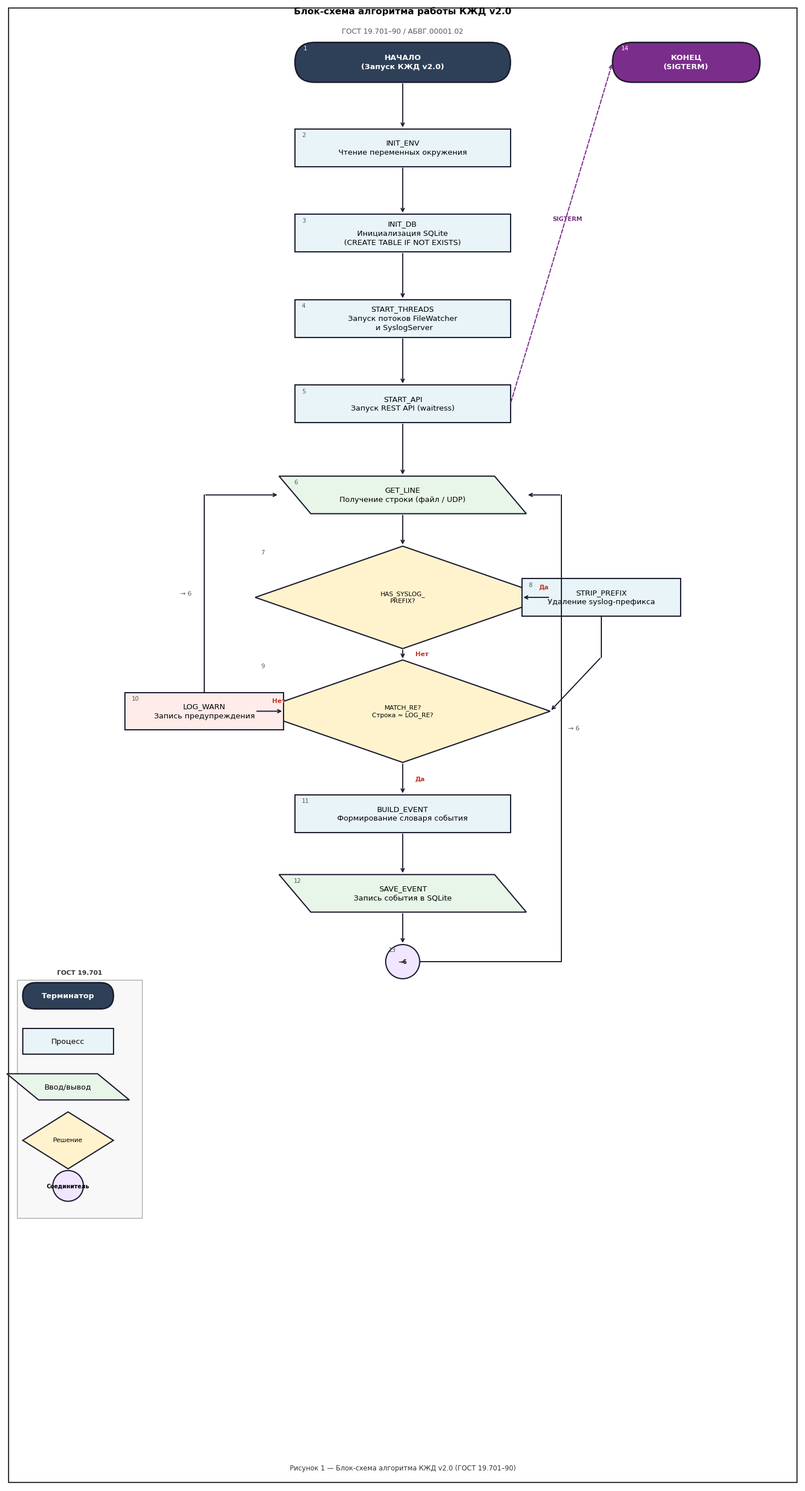

This figure's Python source:

import matplotlib
matplotlib.use('Agg')
import matplotlib.pyplot as plt
import matplotlib.patches as mpatches
from matplotlib.patches import FancyBboxPatch, FancyArrowPatch
import matplotlib.patheffects as pe
import numpy as np

# ─── canvas ───────────────────────────────────────────────────────────────
FIG_W, FIG_H = 14, 26
fig, ax = plt.subplots(figsize=(FIG_W, FIG_H))
ax.set_xlim(0, FIG_W)
ax.set_ylim(0, FIG_H)
ax.axis('off')
fig.patch.set_facecolor('#FFFFFF')

# ─── colours ──────────────────────────────────────────────────────────────
C_TERM  = '#2E4057'   # terminator
C_PROC  = '#E8F4F8'   # process  (light blue)
C_DEC   = '#FFF3CD'   # decision (light yellow)
C_IO    = '#E8F5E9'   # input/output (light green)
C_CONN  = '#F0E6FF'   # connector (lavender)
C_LINE  = '#1A1A2E'   # arrows
C_EDGE  = '#1A1A2E'   # edges
FONT    = 'DejaVu Sans'
FS_MAIN = 9.5
FS_LBL  = 8
FS_NUM  = 7.5

# ─── helper: text wrap ───────────────────────────────────────────────────
def txt(ax, x, y, s, size=FS_MAIN, color='black', bold=False, ha='center', va='center'):
    w = 'bold' if bold else 'normal'
    ax.text(x, y, s, ha=ha, va=va, fontsize=size, fontweight=w,
            color=color, fontfamily=FONT, zorder=5,
            linespacing=1.35, multialignment='center')

# ─── ГОСТ 19.701 shape drawers ───────────────────────────────────────────

def terminator(ax, cx, cy, w=3.2, h=0.72, label='', num='', fc=C_TERM, ec=C_EDGE):
    """Rounded-rect (ГОСТ: терминатор)"""
    r = h / 2
    bbox = FancyBboxPatch((cx - w/2, cy - h/2), w, h,
                           boxstyle=f"round,pad=0,rounding_size={r}",
                           fc=fc, ec=ec, lw=1.8, zorder=3)
    ax.add_patch(bbox)
    txt(ax, cx, cy, label, size=FS_MAIN, color='white', bold=True)
    if num:
        txt(ax, cx - w/2 + 0.15, cy + h/2 - 0.05, num, size=FS_NUM, color='white', ha='left', va='top')
    return cy - h/2, cy + h/2

def process(ax, cx, cy, w=3.6, h=0.68, label='', num='', fc=C_PROC, ec=C_EDGE):
    """Rectangle (ГОСТ: процесс)"""
    rect = plt.Rectangle((cx - w/2, cy - h/2), w, h,
                          fc=fc, ec=ec, lw=1.5, zorder=3)
    ax.add_patch(rect)
    txt(ax, cx, cy, label, size=FS_MAIN)
    if num:
        txt(ax, cx - w/2 + 0.12, cy + h/2 - 0.06, num, size=FS_NUM, color='#555', ha='left', va='top')
    return cy - h/2, cy + h/2

def io_block(ax, cx, cy, w=3.6, h=0.68, label='', num='', fc=C_IO, ec=C_EDGE):
    """Parallelogram (ГОСТ: ввод/вывод), skew=0.25"""
    sk = 0.28
    xs = [cx - w/2 + sk, cx + w/2 + sk, cx + w/2 - sk, cx - w/2 - sk]
    ys = [cy - h/2, cy - h/2, cy + h/2, cy + h/2]
    poly = plt.Polygon(list(zip(xs, ys)), closed=True, fc=fc, ec=ec, lw=1.5, zorder=3)
    ax.add_patch(poly)
    txt(ax, cx, cy, label, size=FS_MAIN)
    if num:
        txt(ax, cx - w/2 - 0.02, cy + h/2 - 0.06, num, size=FS_NUM, color='#555', ha='left', va='top')
    return cy - h/2, cy + h/2

def decision(ax, cx, cy, hw=2.4, hh=0.88, label='', num='', fc=C_DEC, ec=C_EDGE):
    """Diamond (ГОСТ: решение)"""
    xs = [cx, cx + hw, cx, cx - hw]
    ys = [cy - hh, cy, cy + hh, cy]
    poly = plt.Polygon(list(zip(xs, ys)), closed=True, fc=fc, ec=ec, lw=1.5, zorder=3)
    ax.add_patch(poly)
    txt(ax, cx, cy, label, size=FS_LBL)
    if num:
        txt(ax, cx - hw + 0.1, cy + hh - 0.06, num, size=FS_NUM, color='#555', ha='left', va='top')
    # returns (bottom_y, top_y, left_x, right_x, cy)
    return cy - hh, cy + hh, cx - hw, cx + hw, cy

def connector(ax, cx, cy, r=0.3, label='', num='', fc=C_CONN, ec=C_EDGE):
    """Circle (ГОСТ: соединитель)"""
    circ = plt.Circle((cx, cy), r, fc=fc, ec=ec, lw=1.5, zorder=3)
    ax.add_patch(circ)
    txt(ax, cx, cy, label, size=FS_LBL - 1, bold=True)
    if num:
        txt(ax, cx - r + 0.05, cy + r - 0.04, num, size=FS_NUM, color='#555', ha='left', va='top')
    return cy - r, cy + r

def arrow(ax, x1, y1, x2, y2, label='', lpos='mid', color=C_LINE, ls='-'):
    """Straight arrow with optional label"""
    ax.annotate('', xy=(x2, y2), xytext=(x1, y1),
                arrowprops=dict(arrowstyle='->', color=color, lw=1.4,
                                linestyle=ls,
                                connectionstyle='arc3,rad=0.0'),
                zorder=4)
    if label:
        mx = (x1 + x2) / 2
        my = (y1 + y2) / 2
        dx = x2 - x1; dy = y2 - y1
        # offset label perpendicular
        if abs(dx) > abs(dy):
            lx, ly = mx + 0.05, my + 0.18
        else:
            lx, ly = mx + 0.22, my
        txt(ax, lx, ly, label, size=FS_LBL, color='#C0392B', bold=True, ha='left')

def polyline(ax, pts, color=C_LINE, ls='-', lw=1.4, arrow_end=True):
    """Multi-segment line with optional arrow at end"""
    xs = [p[0] for p in pts]; ys = [p[1] for p in pts]
    ax.plot(xs[:-1], ys[:-1], color=color, lw=lw, linestyle=ls, zorder=4)
    if arrow_end:
        ax.annotate('', xy=pts[-1], xytext=pts[-2],
                    arrowprops=dict(arrowstyle='->', color=color, lw=lw, linestyle=ls),
                    zorder=4)
    else:
        ax.plot([pts[-2][0], pts[-1][0]], [pts[-2][1], pts[-1][1]],
                color=color, lw=lw, linestyle=ls, zorder=4)

# ═══════════════════════════════════════════════════════════════════════════
# LAYOUT   centre-x = 7.0
# ═══════════════════════════════════════════════════════════════════════════
CX = 7.0      # main spine x
BW = 3.8      # process box width
BH = 0.66     # box height
DEC_HW = 2.6  # decision half-width
DEC_HH = 0.90 # decision half-height

# Y positions (top → bottom)
Y = {}
Y['start']          = 25.0
Y['init_env']       = 23.5
Y['init_db']        = 22.0
Y['start_threads']  = 20.5
Y['start_api']      = 19.0
Y['get_line']       = 17.4
Y['has_syslog']     = 15.6
Y['strip_prefix']   = 15.6   # same row as decision, to the right
Y['match_re']       = 13.6
Y['log_warn']       = 13.6   # same row as decision, to the left
Y['build_event']    = 11.8
Y['save_event']     = 10.4
Y['loop_conn']      = 9.2    # connector → back to get_line
Y['end']            = 25.0   # КОНЕЦ top right (SIGTERM)

# X positions
X_RIGHT = CX + 3.5   # right branch (STRIP_PREFIX)
X_LEFT  = CX - 3.5   # left branch  (LOG_WARN)
X_END   = 12.0       # КОНЕЦ terminator x

# ── 1. НАЧАЛО ──────────────────────────────────────────────────────────────
terminator(ax, CX, Y['start'], w=BW, h=0.70, label='НАЧАЛО\n(Запуск КЖД v2.0)', num='1')

# ── 2. INIT_ENV ────────────────────────────────────────────────────────────
bot, top = process(ax, CX, Y['init_env'], w=BW, h=BH,
                   label='INIT_ENV\nЧтение переменных окружения', num='2')
arrow(ax, CX, Y['start'] - 0.35, CX, Y['init_env'] + BH/2)

# ── 3. INIT_DB ─────────────────────────────────────────────────────────────
process(ax, CX, Y['init_db'], w=BW, h=BH,
        label='INIT_DB\nИнициализация SQLite\n(CREATE TABLE IF NOT EXISTS)', num='3')
arrow(ax, CX, Y['init_env'] - BH/2, CX, Y['init_db'] + BH/2)

# ── 4. START_THREADS ───────────────────────────────────────────────────────
process(ax, CX, Y['start_threads'], w=BW, h=BH,
        label='START_THREADS\nЗапуск потоков FileWatcher\n и SyslogServer', num='4')
arrow(ax, CX, Y['init_db'] - BH/2, CX, Y['start_threads'] + BH/2)

# ── 5. START_API ───────────────────────────────────────────────────────────
process(ax, CX, Y['start_api'], w=BW, h=BH,
        label='START_API\nЗапуск REST API (waitress)', num='5')
arrow(ax, CX, Y['start_threads'] - BH/2, CX, Y['start_api'] + BH/2)

# ── КОНЕЦ (SIGTERM, top-right) ─────────────────────────────────────────────
terminator(ax, X_END, Y['end'], w=2.6, h=0.70,
           label='КОНЕЦ\n(SIGTERM)', num='14', fc='#7B2D8B')
# dashed arrow from START_API right edge to КОНЕЦ
arrow(ax, CX + BW/2, Y['start_api'],
      X_END - 1.3, Y['end'],
      color='#7B2D8B', ls='--')
txt(ax, (CX + BW/2 + X_END - 1.3)/2 + 0.1,
    (Y['start_api'] + Y['end'])/2 + 0.25,
    'SIGTERM', size=FS_LBL - 0.5, color='#7B2D8B', bold=True)

# ── 6. GET_LINE (loop target) ──────────────────────────────────────────────
io_block(ax, CX, Y['get_line'], w=BW, h=BH,
         label='GET_LINE\nПолучение строки (файл / UDP)', num='6')
arrow(ax, CX, Y['start_api'] - BH/2, CX, Y['get_line'] + BH/2)

# ── 7. HAS_SYSLOG_PREFIX? ─────────────────────────────────────────────────
bot_d, top_d, lx_d, rx_d, cy_d = decision(
    ax, CX, Y['has_syslog'], hw=DEC_HW, hh=DEC_HH,
    label='HAS_SYSLOG_\nPREFIX?', num='7')
arrow(ax, CX, Y['get_line'] - BH/2, CX, top_d)

# ── 8. STRIP_PREFIX (right of decision 7) ─────────────────────────────────
process(ax, X_RIGHT, Y['strip_prefix'], w=2.8, h=BH,
        label='STRIP_PREFIX\nУдаление syslog-префикса', num='8')
# arrow: right vertex of diamond → STRIP_PREFIX
arrow(ax, rx_d, cy_d, X_RIGHT - 1.4, Y['strip_prefix'], label='Да')
# arrow from STRIP_PREFIX down to MATCH_RE level (connect to spine at decision 9 top)
polyline(ax, [(X_RIGHT, Y['strip_prefix'] - BH/2),
              (X_RIGHT, Y['match_re'] + DEC_HH + 0.05),
              (CX + DEC_HW, Y['match_re'])], arrow_end=True)

# ── 9. MATCH_RE? ──────────────────────────────────────────────────────────
bot_m, top_m, lx_m, rx_m, cy_m = decision(
    ax, CX, Y['match_re'], hw=DEC_HW, hh=DEC_HH,
    label='MATCH_RE?\nСтрока ≈ LOG_RE?', num='9')
# arrow: bottom of decision 7 → top of decision 9 (Нет branch)
arrow(ax, CX, bot_d, CX, top_m, label='Нет')

# ── 10. LOG_WARN (left of decision 9) ─────────────────────────────────────
process(ax, X_LEFT, Y['log_warn'], w=2.8, h=BH,
        label='LOG_WARN\nЗапись предупреждения', num='10', fc='#FDECEA')
arrow(ax, lx_m, cy_m, X_LEFT + 1.4, Y['log_warn'], label='Нет')
# loop back from LOG_WARN up to GET_LINE
polyline(ax, [(X_LEFT, Y['log_warn'] + BH/2),
              (X_LEFT, Y['get_line']),
              (CX - BW/2 - 0.28, Y['get_line'])], arrow_end=True)
txt(ax, X_LEFT - 0.22, (Y['log_warn'] + BH/2 + Y['get_line'])/2,
    '→ 6', size=FS_LBL, color='#555', bold=False, ha='right')

# ── 11. BUILD_EVENT ───────────────────────────────────────────────────────
process(ax, CX, Y['build_event'], w=BW, h=BH,
        label='BUILD_EVENT\nФормирование словаря события', num='11')
arrow(ax, CX, bot_m, CX, Y['build_event'] + BH/2, label='Да')

# ── 12. SAVE_EVENT ────────────────────────────────────────────────────────
io_block(ax, CX, Y['save_event'], w=BW, h=BH,
         label='SAVE_EVENT\nЗапись события в SQLite', num='12')
arrow(ax, CX, Y['build_event'] - BH/2, CX, Y['save_event'] + BH/2)

# ── 13. Connector → 6 ────────────────────────────────────────────────────
bot_c, top_c = connector(ax, CX, Y['loop_conn'], r=0.30, label='→6', num='13')
arrow(ax, CX, Y['save_event'] - BH/2, CX, top_c)
# loop line: connector → right → up → GET_LINE right side
RX_LOOP = CX + BW/2 + 0.9
polyline(ax, [(CX + 0.30, Y['loop_conn']),
              (RX_LOOP, Y['loop_conn']),
              (RX_LOOP, Y['get_line']),
              (CX + BW/2 + 0.28, Y['get_line'])], arrow_end=True)
txt(ax, RX_LOOP + 0.12, (Y['loop_conn'] + Y['get_line'])/2,
    '→ 6', size=FS_LBL, color='#555', ha='left')

# ── Legend ────────────────────────────────────────────────────────────────
LX = 0.25
LY_TOP = 8.6
leg_items = [
    (terminator, {'cx': LX+0.85, 'cy': LY_TOP,      'w': 1.6, 'h': 0.46, 'label': 'Терминатор'}),
    (process,    {'cx': LX+0.85, 'cy': LY_TOP-0.80, 'w': 1.6, 'h': 0.46, 'label': 'Процесс'}),
    (io_block,   {'cx': LX+0.85, 'cy': LY_TOP-1.60, 'w': 1.6, 'h': 0.46, 'label': 'Ввод/вывод'}),
    (decision,   {'cx': LX+0.85, 'cy': LY_TOP-2.54, 'hw': 0.80, 'hh': 0.50, 'label': 'Решение'}),
    (connector,  {'cx': LX+0.85, 'cy': LY_TOP-3.34, 'r': 0.27, 'label': 'Соединитель'}),
]
ax.add_patch(plt.Rectangle((LX-0.05, LY_TOP - 3.90), 2.2, 4.18,
             fc='#F8F8F8', ec='#AAAAAA', lw=1.0, zorder=2))
txt(ax, LX + 1.05, LY_TOP + 0.40, 'ГОСТ 19.701', size=FS_LBL, bold=True, color='#333')
for fn, kw in leg_items:
    fn(ax, **kw)

# ── Title / caption ───────────────────────────────────────────────────────
txt(ax, CX, 25.90,
    'Блок-схема алгоритма работы КЖД v2.0',
    size=11.5, bold=True)
txt(ax, CX, 25.55,
    'ГОСТ 19.701–90 / АБВГ.00001.02',
    size=9, color='#555')

# ── ГОСТ stamp (bottom) ───────────────────────────────────────────────────
txt(ax, CX, 0.30,
    'Рисунок 1 — Блок-схема алгоритма КЖД v2.0 (ГОСТ 19.701–90)',
    size=8.5, color='#333')

# ─── border ───────────────────────────────────────────────────────────────
for spine in ['top','bottom','left','right']:
    ax.spines[spine].set_visible(False)
rect_border = plt.Rectangle((0.05, 0.05), FIG_W - 0.1, FIG_H - 0.1,
                              fill=False, ec='#333333', lw=1.5, transform=ax.transData, zorder=0)
ax.add_patch(rect_border)

plt.tight_layout(pad=0.3)
fig.savefig('kjd_flowchart_gost19701.png', dpi=150, bbox_inches='tight',
            facecolor='white', edgecolor='none')
print('Saved: kjd_flowchart_gost19701.png')
import os
print(f'Size: {os.path.getsize("kjd_flowchart_gost19701.png"):,} bytes')
